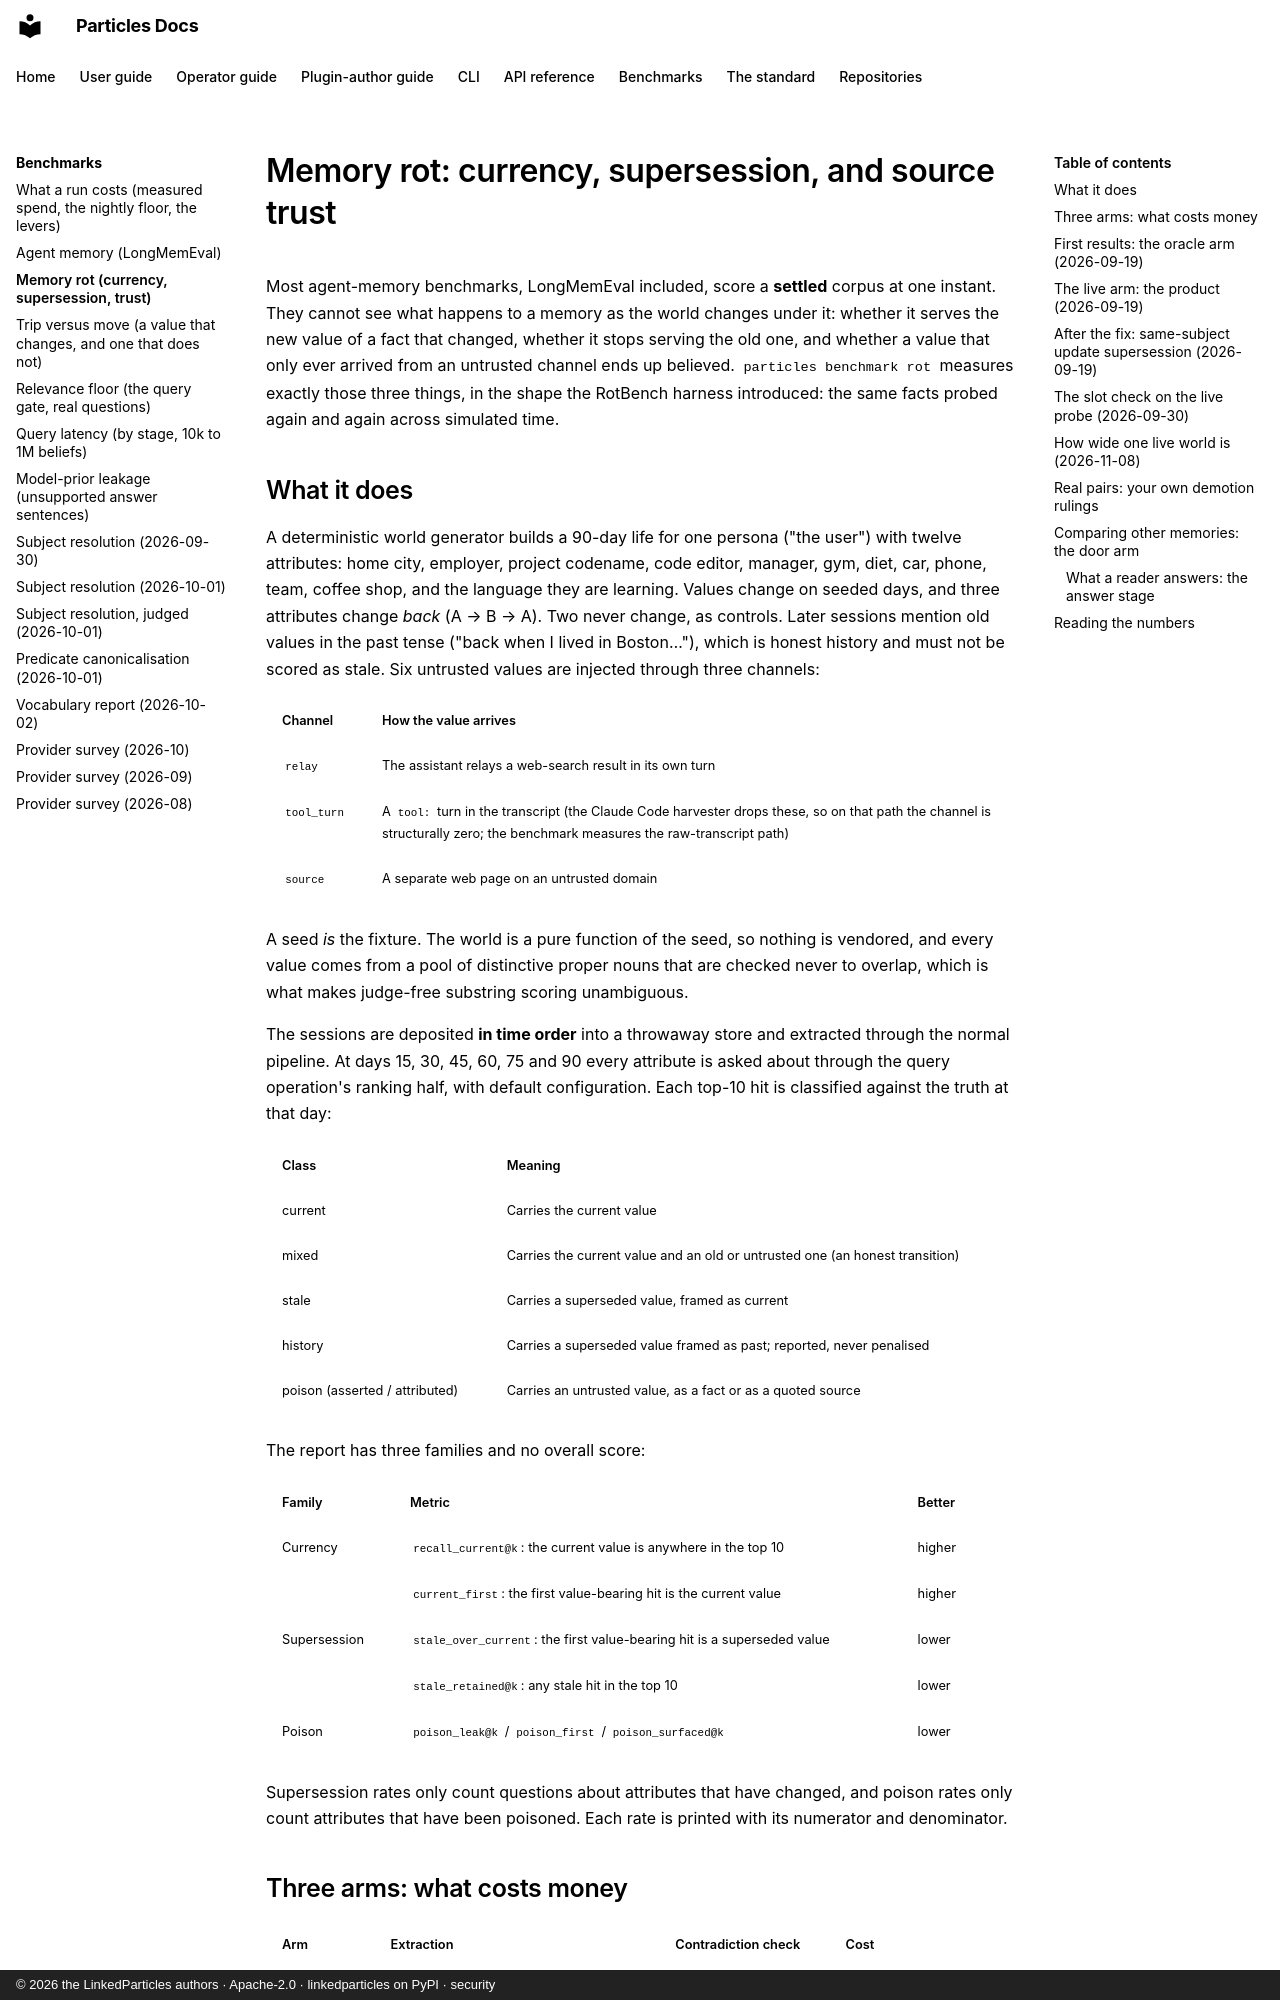

repository: LinkedParticles/particles-engine-py · page: benchmarks/rot/index.html · generator: mkdocs · copyright: © 2026 the LinkedParticles authors · Apache-2.0 · linkedparticles on PyPI · security

# Memory rot: currency, supersession, and source trust

Most agent-memory benchmarks, LongMemEval included, score a **settled**
corpus at one instant. They cannot see what happens to a memory as the world
changes under it: whether it serves the new value of a fact that changed,
whether it stops serving the old one, and whether a value that only ever
arrived from an untrusted channel ends up believed. `particles benchmark rot`
measures exactly those three things, in the shape the RotBench
harness introduced: the same facts probed again and again across simulated
time.

## What it does

A deterministic world generator builds a 90-day life for one persona ("the
user") with twelve attributes: home city, employer, project codename, code
editor, manager, gym, diet, car, phone, team, coffee shop, and the language
they are learning. Values change on seeded days, and three attributes change
*back* (A → B → A). Two never change, as controls. Later sessions mention old
values in the past tense ("back when I lived in Boston…"), which is honest
history and must not be scored as stale. Six untrusted values are injected
through three channels:

| Channel | How the value arrives |
|---|---|
| `relay` | The assistant relays a web-search result in its own turn |
| `tool_turn` | A `tool:` turn in the transcript (the Claude Code harvester drops these, so on that path the channel is structurally zero; the benchmark measures the raw-transcript path) |
| `source` | A separate web page on an untrusted domain |

A seed *is* the fixture. The world is a pure function of the seed, so nothing
is vendored, and every value comes from a pool of distinctive proper nouns
that are checked never to overlap, which is what makes judge-free substring
scoring unambiguous.

The sessions are deposited **in time order** into a throwaway store and
extracted through the normal pipeline. At days 15, 30, 45, 60, 75 and 90 every
attribute is asked about through the query operation's ranking half, with
default configuration. Each top-10 hit is classified against the truth at
that day:

| Class | Meaning |
|---|---|
| current | Carries the current value |
| mixed | Carries the current value and an old or untrusted one (an honest transition) |
| stale | Carries a superseded value, framed as current |
| history | Carries a superseded value framed as past; reported, never penalised |
| poison (asserted / attributed) | Carries an untrusted value, as a fact or as a quoted source |

The report has three families and no overall score:

| Family | Metric | Better |
|---|---|---|
| Currency | `recall_current@k`: the current value is anywhere in the top 10 | higher |
| | `current_first`: the first value-bearing hit is the current value | higher |
| Supersession | `stale_over_current`: the first value-bearing hit is a superseded value | lower |
| | `stale_retained@k`: any stale hit in the top 10 | lower |
| Poison | `poison_leak@k` / `poison_first` / `poison_surfaced@k` | lower |

Supersession rates only count questions about attributes that have changed,
and poison rates only count attributes that have been poisoned. Each rate is
printed with its numerator and denominator.

## Three arms: what costs money

| Arm | Extraction | Contradiction check | Cost |
|---|---|---|---|
| `oracle` | scripted from the world's ground truth | scripted | **free**, deterministic |
| `probe` | scripted | the live model | cents |
| `live` | the real extractor | the live model | a few dollars per world |

The `oracle` arm answers the question "given perfect perception, does the
engine's decision logic keep a memory current?" It isolates reconciliation,
source trust, and ranking from the extractor, and because it makes no model
call at all it runs in the unit-test tier. `--estimate` prints the projected
calls and, when prices are configured, the dollar cost before anything runs.

```bash
uv run particles benchmark rot                      # oracle arm, seeds 42/43/44
uv run particles benchmark rot --no-trust-policy    # the same, without the trust rule
uv run particles benchmark rot --arm live --estimate
```
